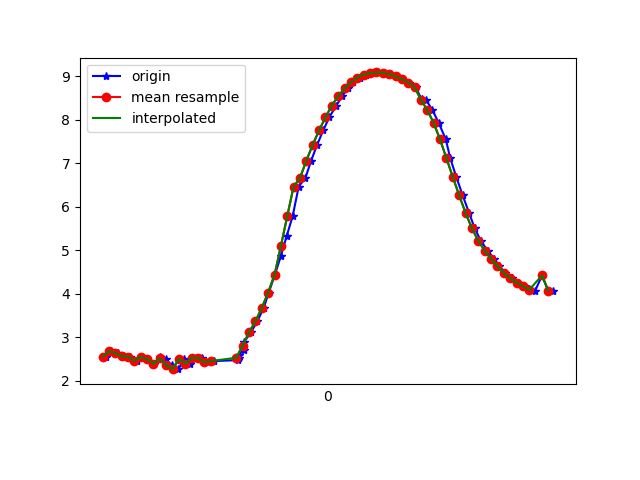

The data file committed next to this chart (first rows):
1617669596492, 365233131485916, 2.5521753, -2.5160646, 9.121176
1617669596508, 365233150716686, 2.673, -2.614, 9.059
1617669596530, 365233169947456, 2.633, -2.622, 9.068
1617669596545, 365233189178226, 2.559, -2.78, 9.042
1617669596565, 365233208408996, 2.552, -2.786, 9.043
1617669596587, 365233227639766, 2.453, -2.802, 9.065
1617669596602, 365233246870536, 2.539, -2.99, 8.981
1617669596621, 365233266101306, 2.494, -2.993, 8.992
1617669596642, 365233285332076, 2.383, -3.035, 9.008
1617669596661, 365233304562846, 2.534, -3.159, 8.924
1617669596678, 365233323793616, 2.488, -3.149, 8.94
1617669596697, 365233343024386, 2.359, -3.178, 8.965
1617669596718, 365233362255156, 2.262, -2.591, 9.177
1617669596737, 365233381485926, 2.498, -3.276, 8.892
1617669596755, 365233400716696, 2.388, -3.304, 8.912
1617669596774, 365233419947466, 2.523, -3.44, 8.823
1617669596793, 365233439178236, 2.518, -3.424, 8.83
1617669596812, 365233458409006, 2.419, -3.422, 8.859
1617669596831, 365233477639776, 2.448, -3.489, 8.825
1617669596906, 365233496870546, 2.47, -3.448, 8.834
1617669596907, 365233516101316, 2.512, -3.378, 8.85
1617669596908, 365233535332086, 2.588, -3.319, 8.85
1617669596924, 365233554562856, 2.713, -3.302, 8.819
1617669596925, 365233573793626, 2.892, -3.292, 8.766
1617669596946, 365233593024396, 3.109, -3.218, 8.719
1617669596966, 365233612255166, 3.362, -3.05, 8.686
1617669596986, 365233631485936, 3.668, -2.833, 8.635
1617669597002, 365233650716706, 4.024, -2.633, 8.539
1617669597021, 365233669947476, 4.428, -2.483, 8.383
1617669597040, 365233689178246, 4.863, -2.36, 8.175
1617669597058, 365233708409016, 5.316, -2.218, 7.928
1617669597077, 365233727639786, 5.779, -2.037, 7.648
1617669597096, 365233746870556, 6.459, -1.6, 7.195
1617669597117, 365233766101326, 6.656, -1.606, 7.011
1617669597135, 365233785332096, 7.053, -1.373, 6.664
1617669597154, 365233804562866, 7.42, -1.145, 6.298
1617669597173, 365233823793636, 7.75, -0.9324, 5.925
1617669597192, 365233843154830, 8.051, -0.7095, 5.542
1617669597214, 365233862385600, 8.321, -0.4524, 5.157
1617669597233, 365233881616370, 8.539, -0.1857, 4.805
1617669597250, 365233900847140, 8.716, 0.08434, 4.479
1617669597268, 365233920077910, 8.857, 0.3545, 4.179
1617669597289, 365233939308680, 8.964, 0.5977, 3.916
1617669597308, 365233958539450, 9.032, 0.8008, 3.719
1617669597325, 365233977770220, 9.068, 0.9792, 3.584
1617669597345, 365233997000990, 9.083, 1.133, 3.502
1617669597366, 365234016231760, 9.074, 1.261, 3.479
1617669597386, 365234035462530, 9.044, 1.367, 3.518
1617669597401, 365234054693300, 8.995, 1.445, 3.611
1617669597421, 365234073924070, 8.931, 1.477, 3.755
1617669597442, 365234093154840, 8.848, 1.46, 3.951
1617669597463, 365234112385610, 8.743, 1.398, 4.201
1617669597482, 365234131616380, 8.468, 0.5525, 4.901
1617669597497, 365234150847150, 8.438, 1.15, 4.85
1617669597516, 365234170077920, 8.216, 0.9403, 5.258
1617669597536, 365234189308690, 7.919, 0.7183, 5.728
1617669597558, 365234208539460, 7.541, 0.5118, 6.238
1617669597572, 365234227770230, 7.109, 0.3118, 6.739
1617669597591, 365234247001000, 6.677, 0.1064, 7.172
1617669597611, 365234266231770, 6.256, -0.1091, 7.542
1617669597631, 365234285462540, 5.853, -0.3222, 7.854
... 14 more rows
